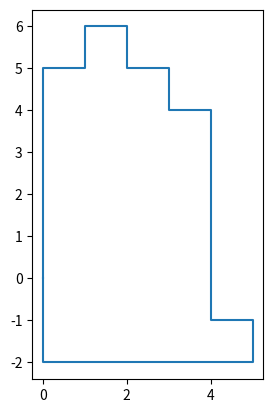
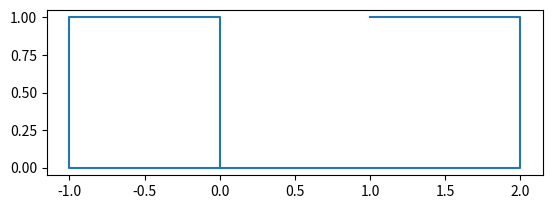
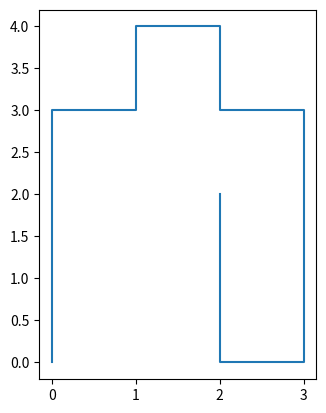
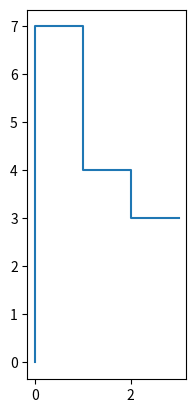
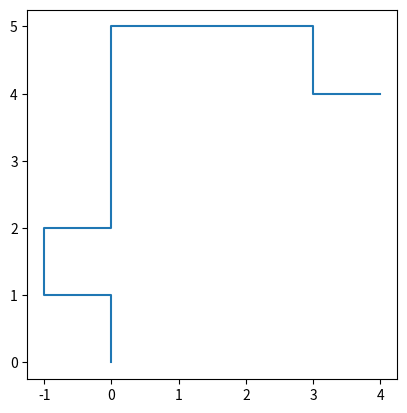
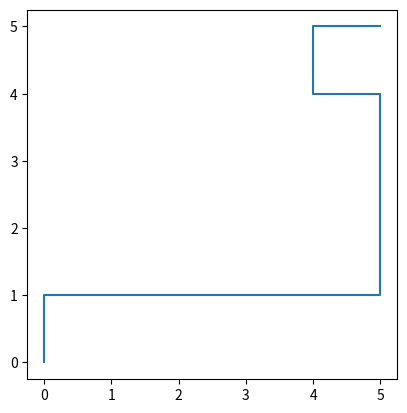
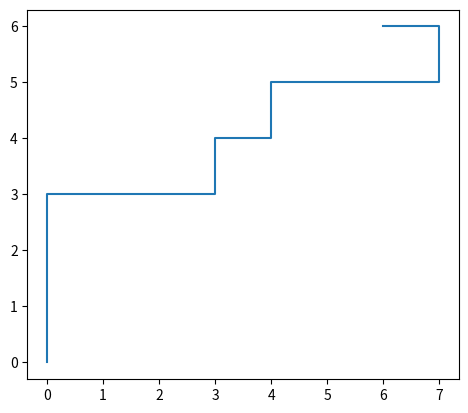
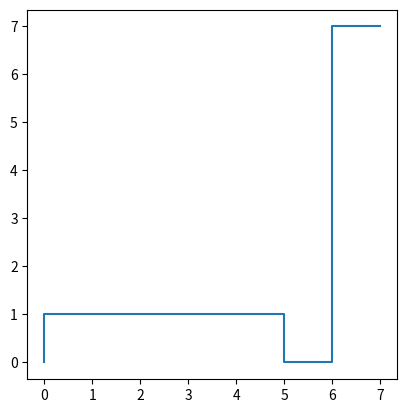
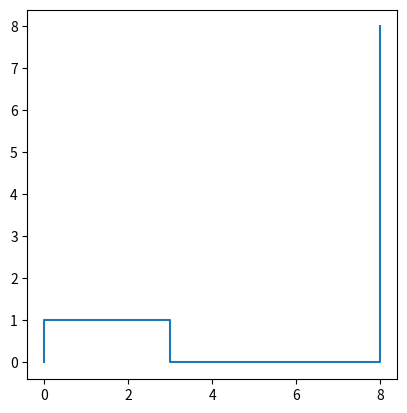
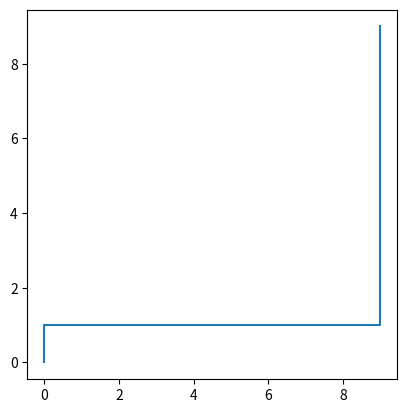
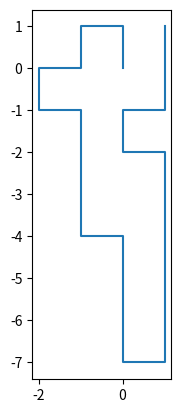
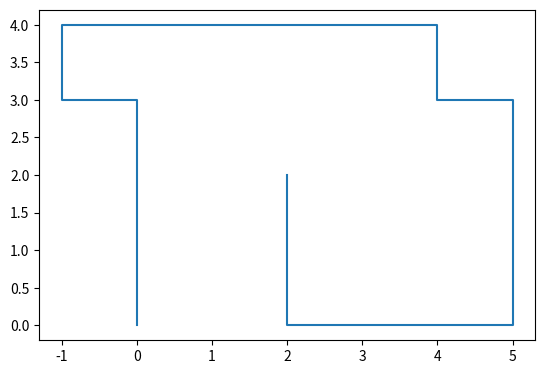
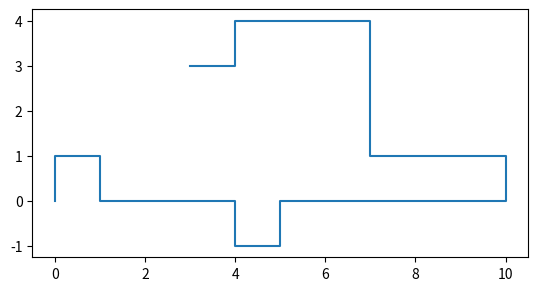
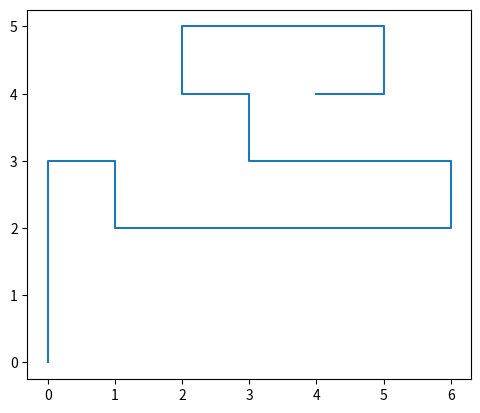
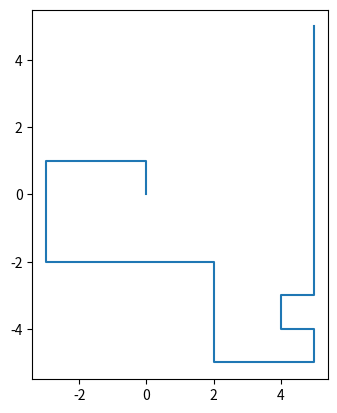
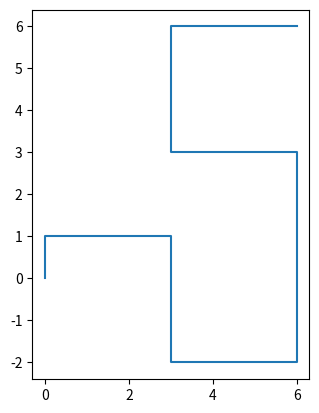

The script that saved these images, in order:
import random
from collections import Counter, defaultdict
import itertools

# starter altid (0,0) -> (0,1)
# Sti har formen [2, l, r]*, da man kan forlænge med 2, gå til venstre eller gå til højre.
T, L, R = range(3)


class Path:
    def __init__(self, steps):
        self.steps = steps

    def xys(self, dx=0, dy=1):
        """ Yields all positions on path """
        x, y = 0, 0
        yield (x, y)
        for step in self.steps:
            x, y = x + dx, y + dy
            yield (x, y)
            if step == L:
                dx, dy = -dy, dx
            if step == R:
                dx, dy = dy, -dx
            elif step == T:
                x, y = x + dx, y + dy
                yield (x, y)

    def test(self):
        """ Tests path is non-overlapping. """
        ps = list(self.xys())
        return len(set(ps)) == len(ps)

    def test_loop(self):
        """ Tests path is non-overlapping, except for first and last. """
        ps = list(self.xys())
        seen = set(ps)
        return len(ps) == len(seen) or len(ps) == len(seen) + 1 and ps[0] == ps[-1]

    def winding(self):
        return self.steps.count(R) - self.steps.count(L)

    def __repr__(self):
        """ Path to string """
        return ''.join({T: '2', R: 'R', L: 'L'}[x] for x in self.steps)

    def show(self):
        import matplotlib.pyplot as plt
        xs, ys = zip(*self.xys())
        plt.plot(xs, ys)
        plt.axis('scaled')
        plt.show()


def unrotate(x, y, dx, dy):
    """ Inverse rotate x, y by (dx,dy), where dx,dy=0,1 means 0 degrees.
        Basically rotate(dx,dy, dx,dy) = (0, 1). """
    while (dx, dy) != (0, 1):
        x, y, dx, dy = -y, x, -dy, dx
    return x, y


class Mitm:
    def __init__(self, lr_price, t_price):
        self.lr_price = lr_price
        self.t_price = t_price
        self.inv = defaultdict(list)
        self.list = []

    def prepare(self, budget):
        dx0, dy0 = 0, 1
        for path, (x, y, dx, dy) in self._good_paths(0, 0, dx0, dy0, budget):
            self.list.append((path, x, y, dx, dy))
            self.inv[x, y, dx, dy].append(path)

    def rand_path(self, xn, yn, dxn, dyn):
        """ Returns a path, starting at (0,0) with dx,dy = (0,1)
            and ending at (xn,yn) with direction (dxn, dyn) """
        while True:
            path, x, y, dx, dy = random.choice(self.list)
            path2s = self._lookup(dx, dy, xn - x, yn - y, dxn, dyn)
            if path2s:
                path2 = random.choice(path2s)
                joined = Path(path + path2)
                if joined.test():
                    return joined

    def rand_path2(self, xn, yn, dxn, dyn):
        """ Like rand_path, but uses a combination of a fresh random walk and
            the lookup table. This allows for even longer paths. """
        seen = set()
        path = []
        while True:
            seen.clear()
            del path[:]
            x, y, dx, dy = 0, 0, 0, 1
            seen.add((x, y))
            for _ in range(2 * (abs(xn) + abs(yn))):
                # We sample with weights proportional to what they are in _good_paths()
                step, = random.choices(
                    [L, R, T], [1 / self.lr_price, 1 / self.lr_price, 2 / self.t_price])
                path.append(step)
                x, y = x + dx, y + dy
                if (x, y) in seen:
                    break
                seen.add((x, y))
                if step == L:
                    dx, dy = -dy, dx
                if step == R:
                    dx, dy = dy, -dx
                elif step == T:
                    x, y = x + dx, y + dy
                    if (x, y) in seen:
                        break
                    seen.add((x, y))
                if (x, y) == (xn, yn):
                    return Path(path)
                ends = self._lookup(dx, dy, xn - x, yn - y, dxn, dyn)
                if ends:
                    return Path(tuple(path) + random.choice(ends))

    def rand_loop(self, clock=0):
        """ Set clock = 1 for clockwise, -1 for anti clockwise. 0 for don't care. """
        while True:
            # The list only contains 0,1 starting directions
            path, x, y, dx, dy = random.choice(self.list)
            # Look for paths ending with the same direction
            path2s = self._lookup(dx, dy, -x, -y, 0, 1)
            if path2s:
                path2 = random.choice(path2s)
                joined = Path(path + path2)
                # A clockwise path has 4 R's more than L's.
                if clock and joined.winding() != clock * 4:
                    continue
                if joined.test_loop():
                    return joined

    def _good_paths(self, x, y, dx, dy, budget, seen=None):
        if seen is None:
            seen = set()
        if budget >= 0:
            yield (), (x, y, dx, dy)
        if budget <= 0:
            return
        seen.add((x, y))  # Remember cleaning this up (A)
        x1, y1 = x + dx, y + dy
        if (x1, y1) not in seen:
            for path, end in self._good_paths(
                    x1, y1, -dy, dx, budget - self.lr_price, seen):
                yield (L,) + path, end
            for path, end in self._good_paths(
                    x1, y1, dy, -dx, budget - self.lr_price, seen):
                yield (R,) + path, end
            seen.add((x1, y1))  # Remember cleaning this up (B)
            x2, y2 = x1 + dx, y1 + dy
            if (x2, y2) not in seen:
                for path, end in self._good_paths(
                        x2, y2, dx, dy, budget - self.t_price, seen):
                    yield (T,) + path, end
            seen.remove((x1, y1))  # Clean up (B)
        seen.remove((x, y))  # Clean up (A)

    def _lookup(self, dx, dy, xn, yn, dxn, dyn):
        """ Return cached paths coming out of (0,0) with direction (dx,dy)
            and ending up in (xn,yn) with direction (dxn,dyn). """
        # Give me a path, pointing in direction (0,1) such that when I rotate
        # it to (dx, dy) it ends at xn, yn in direction dxn, dyn.
        xt, yt = unrotate(xn, yn, dx, dy)
        dxt, dyt = unrotate(dxn, dyn, dx, dy)
        return self.inv[xt, yt, dxt, dyt]


if __name__ == '__main__':
    mitm = Mitm(1, 1)
    mitm.prepare(10)
    for i in range(1):
        mitm.rand_loop().show()
    for i in range(1, 10):
        mitm.rand_path2(i, i, 0, 1).show()
    for i in range(1, 10):
        mitm.rand_path(i, i, 0, 1).show()
